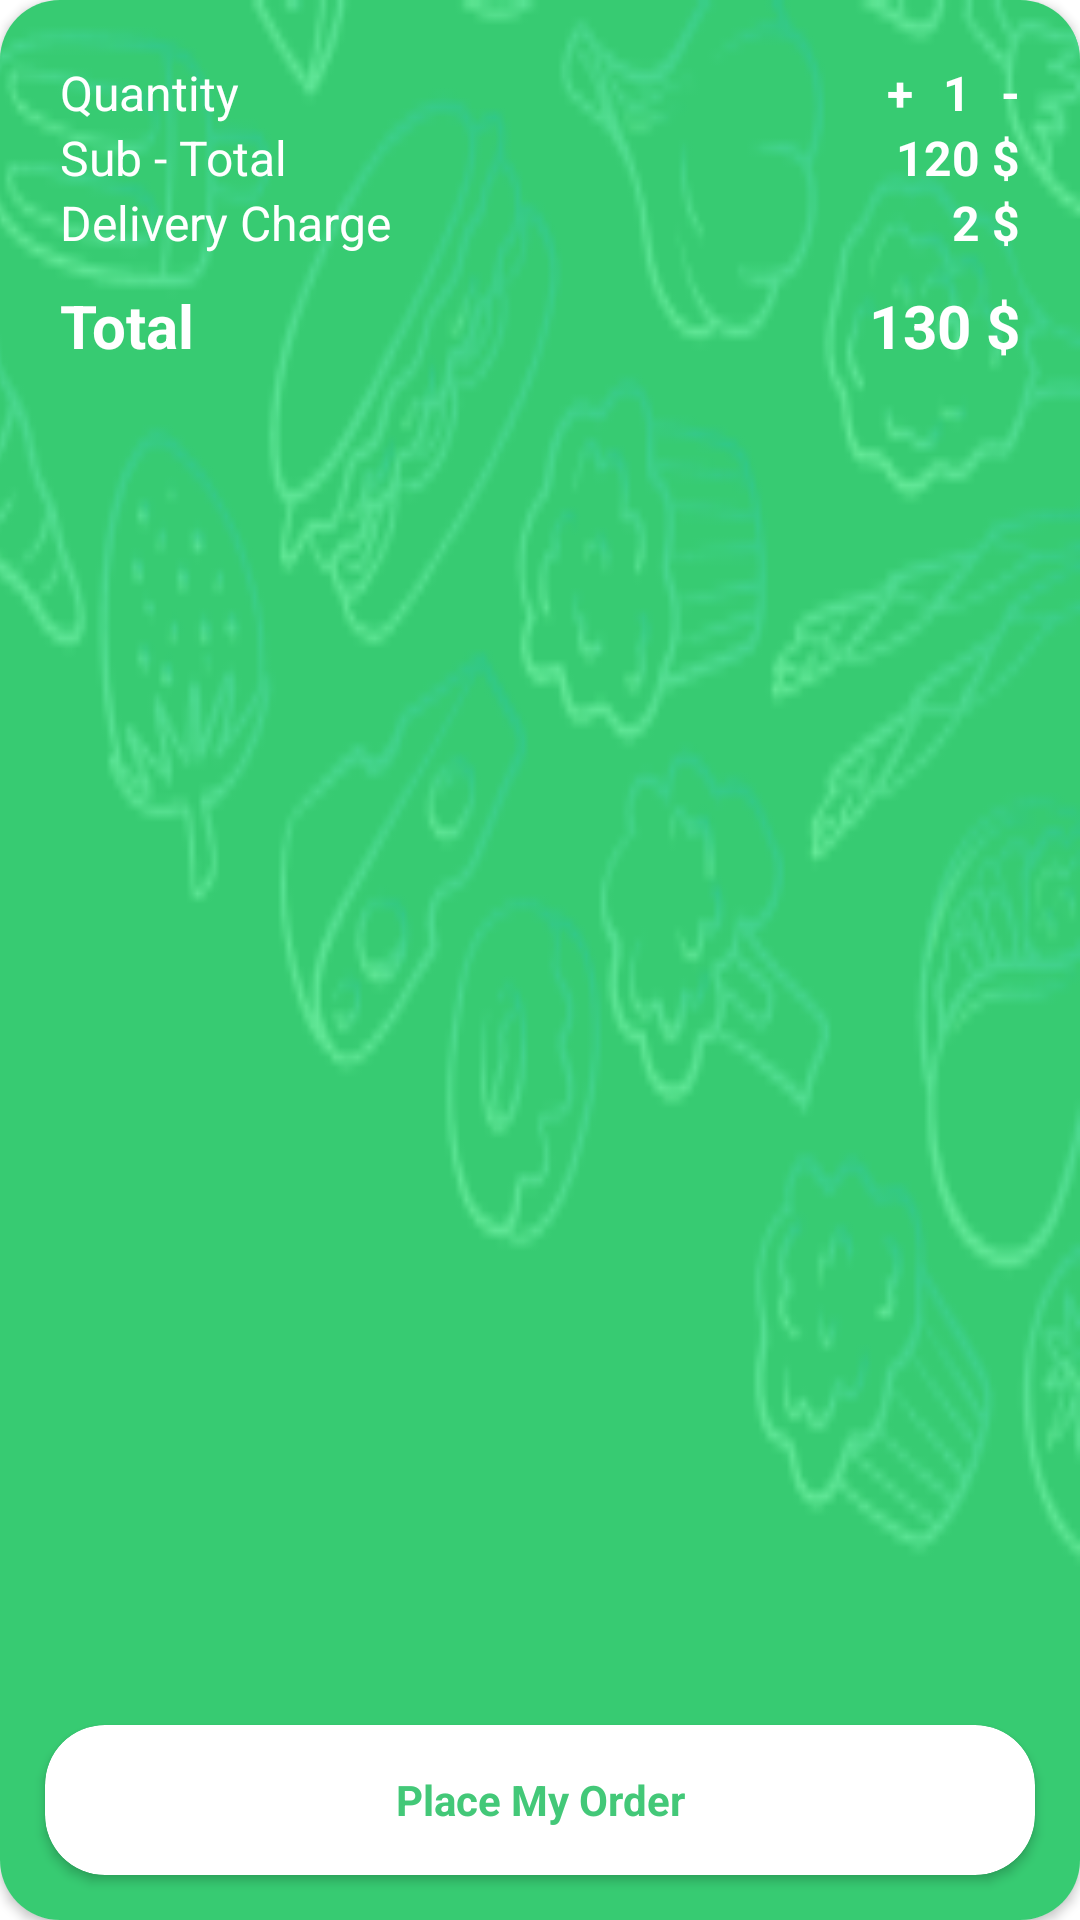

Write the Android layout XML for this screen, with the resource values it uses.
<!-- AndroidManifest.xml: application theme Theme.BuyFood -->
<!-- res/layout/card_place_my_order.xml -->
<?xml version="1.0" encoding="utf-8"?>
<androidx.cardview.widget.CardView xmlns:android="http://schemas.android.com/apk/res/android"
    android:layout_width="match_parent"
    android:layout_height="200dp"
    xmlns:app="http://schemas.android.com/apk/res-auto"
    app:cardCornerRadius="20dp"
    android:layout_margin="2dp">

    <androidx.constraintlayout.widget.ConstraintLayout
        android:layout_width="match_parent"
        android:layout_height="match_parent"
        android:background="#1FC561">

        <ImageView
            android:layout_width="650dp"
            android:layout_height="match_parent"
            android:scaleType="fitXY"
            android:src="@drawable/background"
            app:layout_constraintBottom_toBottomOf="parent"
            app:layout_constraintTop_toTopOf="parent"
            app:layout_constraintRight_toRightOf="parent"/>

        <FrameLayout
            android:layout_width="match_parent"
            android:layout_height="match_parent"
            android:background="#1BFFFFFF"
            app:layout_constraintBottom_toBottomOf="parent"
            app:layout_constraintTop_toTopOf="parent"
            app:layout_constraintRight_toRightOf="parent"
            app:layout_constraintLeft_toLeftOf="parent"/>

        <LinearLayout
            android:layout_width="match_parent"
            android:layout_height="wrap_content"
            android:layout_margin="20dp"
            android:orientation="vertical"
            app:layout_constraintTop_toTopOf="parent"
            app:layout_constraintRight_toRightOf="parent"
            app:layout_constraintLeft_toLeftOf="parent">

            <androidx.constraintlayout.widget.ConstraintLayout
                android:layout_width="match_parent"
                android:layout_height="wrap_content">

                <TextView
                    android:layout_width="wrap_content"
                    android:layout_height="wrap_content"
                    android:text="Quantity"
                    android:textColor="@color/white"
                    android:textSize="16dp"
                    app:layout_constraintBottom_toBottomOf="parent"
                    app:layout_constraintLeft_toLeftOf="parent"
                    app:layout_constraintTop_toTopOf="parent" />

                <TextView
                    android:id="@+id/placeMyOrderCard_txtQuantityInc"
                    android:layout_width="wrap_content"
                    android:layout_height="wrap_content"
                    android:text="+"
                    app:layout_constraintRight_toLeftOf="@id/placeMyOrderCard_txtQuantity"
                    app:layout_constraintTop_toTopOf="parent"
                    android:textStyle="bold"
                    android:textColor="@color/white"
                    android:layout_marginRight="10dp"
                    android:textSize="16dp"/>

                <TextView
                    android:id="@+id/placeMyOrderCard_txtQuantity"
                    android:layout_width="wrap_content"
                    android:layout_height="wrap_content"
                    android:text="1"
                    app:layout_constraintRight_toLeftOf="@id/placeMyOrderCard_txtQuantityDes"
                    app:layout_constraintTop_toTopOf="parent"
                    android:textStyle="bold"
                    android:layout_marginRight="10dp"
                    android:textColor="@color/white"
                    android:textSize="16dp"/>

                <TextView
                    android:id="@+id/placeMyOrderCard_txtQuantityDes"
                    android:layout_width="wrap_content"
                    android:layout_height="wrap_content"
                    android:text="-"
                    app:layout_constraintRight_toRightOf="parent"
                    app:layout_constraintTop_toTopOf="parent"
                    android:textStyle="bold"
                    android:textColor="@color/white"
                    android:textSize="16dp"/>

            </androidx.constraintlayout.widget.ConstraintLayout>


            <androidx.constraintlayout.widget.ConstraintLayout
                android:layout_width="match_parent"
                android:layout_height="wrap_content">

                <TextView
                    android:layout_width="wrap_content"
                    android:layout_height="wrap_content"
                    android:text="Sub - Total"
                    android:textColor="@color/white"
                    android:textSize="16dp"
                    app:layout_constraintBottom_toBottomOf="parent"
                    app:layout_constraintLeft_toLeftOf="parent"
                    app:layout_constraintTop_toTopOf="parent" />

                <TextView
                    android:id="@+id/placeMyOrderCard_txtSubTotalPrice"
                    android:layout_width="wrap_content"
                    android:layout_height="wrap_content"
                    android:text="120 $"
                    app:layout_constraintRight_toRightOf="parent"
                    app:layout_constraintTop_toTopOf="parent"
                    android:textStyle="bold"
                    android:textColor="@color/white"
                    android:textSize="16dp"/>

            </androidx.constraintlayout.widget.ConstraintLayout>

            <androidx.constraintlayout.widget.ConstraintLayout
                android:layout_width="match_parent"
                android:layout_height="wrap_content">

                <TextView
                    android:layout_width="wrap_content"
                    android:layout_height="wrap_content"
                    android:text="Delivery Charge"
                    app:layout_constraintLeft_toLeftOf="parent"
                    app:layout_constraintTop_toTopOf="parent"
                    android:textColor="@color/white"
                    android:textSize="16dp"/>

                <TextView
                    android:id="@+id/placeMyOrderCard_txtDeliveryCharge"
                    android:layout_width="wrap_content"
                    android:layout_height="wrap_content"
                    android:text="2 $"
                    app:layout_constraintRight_toRightOf="parent"
                    app:layout_constraintTop_toTopOf="parent"
                    android:textStyle="bold"
                    android:textColor="@color/white"
                    android:textSize="16dp"/>

            </androidx.constraintlayout.widget.ConstraintLayout>

            <androidx.constraintlayout.widget.ConstraintLayout
                android:layout_width="match_parent"
                android:layout_height="wrap_content"
                android:layout_marginTop="10dp">

                <TextView
                    android:layout_width="wrap_content"
                    android:layout_height="wrap_content"
                    android:text="Total"
                    app:layout_constraintLeft_toLeftOf="parent"
                    app:layout_constraintTop_toTopOf="parent"
                    android:textStyle="bold"
                    android:textColor="@color/white"
                    android:textSize="20dp"/>

                <TextView
                    android:id="@+id/placeMyOrderCard_txtTotalPrice"
                    android:layout_width="wrap_content"
                    android:layout_height="wrap_content"
                    android:text="130 $"
                    app:layout_constraintRight_toRightOf="parent"
                    app:layout_constraintTop_toTopOf="parent"
                    android:textStyle="bold"
                    android:textColor="@color/white"
                    android:textSize="20dp"/>

            </androidx.constraintlayout.widget.ConstraintLayout>

        </LinearLayout>

        <androidx.cardview.widget.CardView
            android:layout_width="match_parent"
            app:layout_constraintBottom_toBottomOf="parent"
            app:layout_constraintLeft_toLeftOf="parent"
            app:layout_constraintRight_toRightOf="parent"
            android:layout_height="50dp"
            android:layout_margin="15dp"
            app:cardCornerRadius="20dp">
            <TextView
                android:id="@+id/placeMyOrderCard_txtPlaceMyOrder"
                android:layout_width="match_parent"
                android:layout_height="match_parent"
                android:text="Place My Order"
                android:textStyle="bold"
                android:gravity="center"
                android:textSize="14dp"
                android:clickable="true"
                android:background="?android:attr/selectableItemBackground"
                android:textColor="#43C878"/>
        </androidx.cardview.widget.CardView>

    </androidx.constraintlayout.widget.ConstraintLayout>

</androidx.cardview.widget.CardView>
<!-- resources referenced by this layout -->
<resources>
  <!-- drawable background: png bitmap (drawable-v24, 36388 bytes) -->
  <style name="Theme.BuyFood" parent="Theme.MaterialComponents.DayNight.NoActionBar">
          
          <item name="colorPrimary">@color/purple_500</item>
          <item name="colorPrimaryVariant">@color/purple_700</item>
          <item name="colorOnPrimary">@color/white</item>
          
          <item name="colorSecondary">@color/teal_200</item>
          <item name="colorSecondaryVariant">@color/teal_700</item>
          <item name="colorOnSecondary">@color/black</item>
          
          <item name="android:statusBarColor" tools:targetApi="l">?attr/colorPrimaryVariant</item>
          
      </style>
  <!-- not gathered from this repository: default colours our renderer supplied (Android Studio template values) -->
  <color name="purple_500">#FF6200EE</color>
  <color name="purple_700">#FF3700B3</color>
  <color name="teal_200">#FF03DAC5</color>
  <color name="teal_700">#FF018786</color>
  <color name="black">#FF000000</color>
  <color name="white">#FFFFFFFF</color>
</resources>
